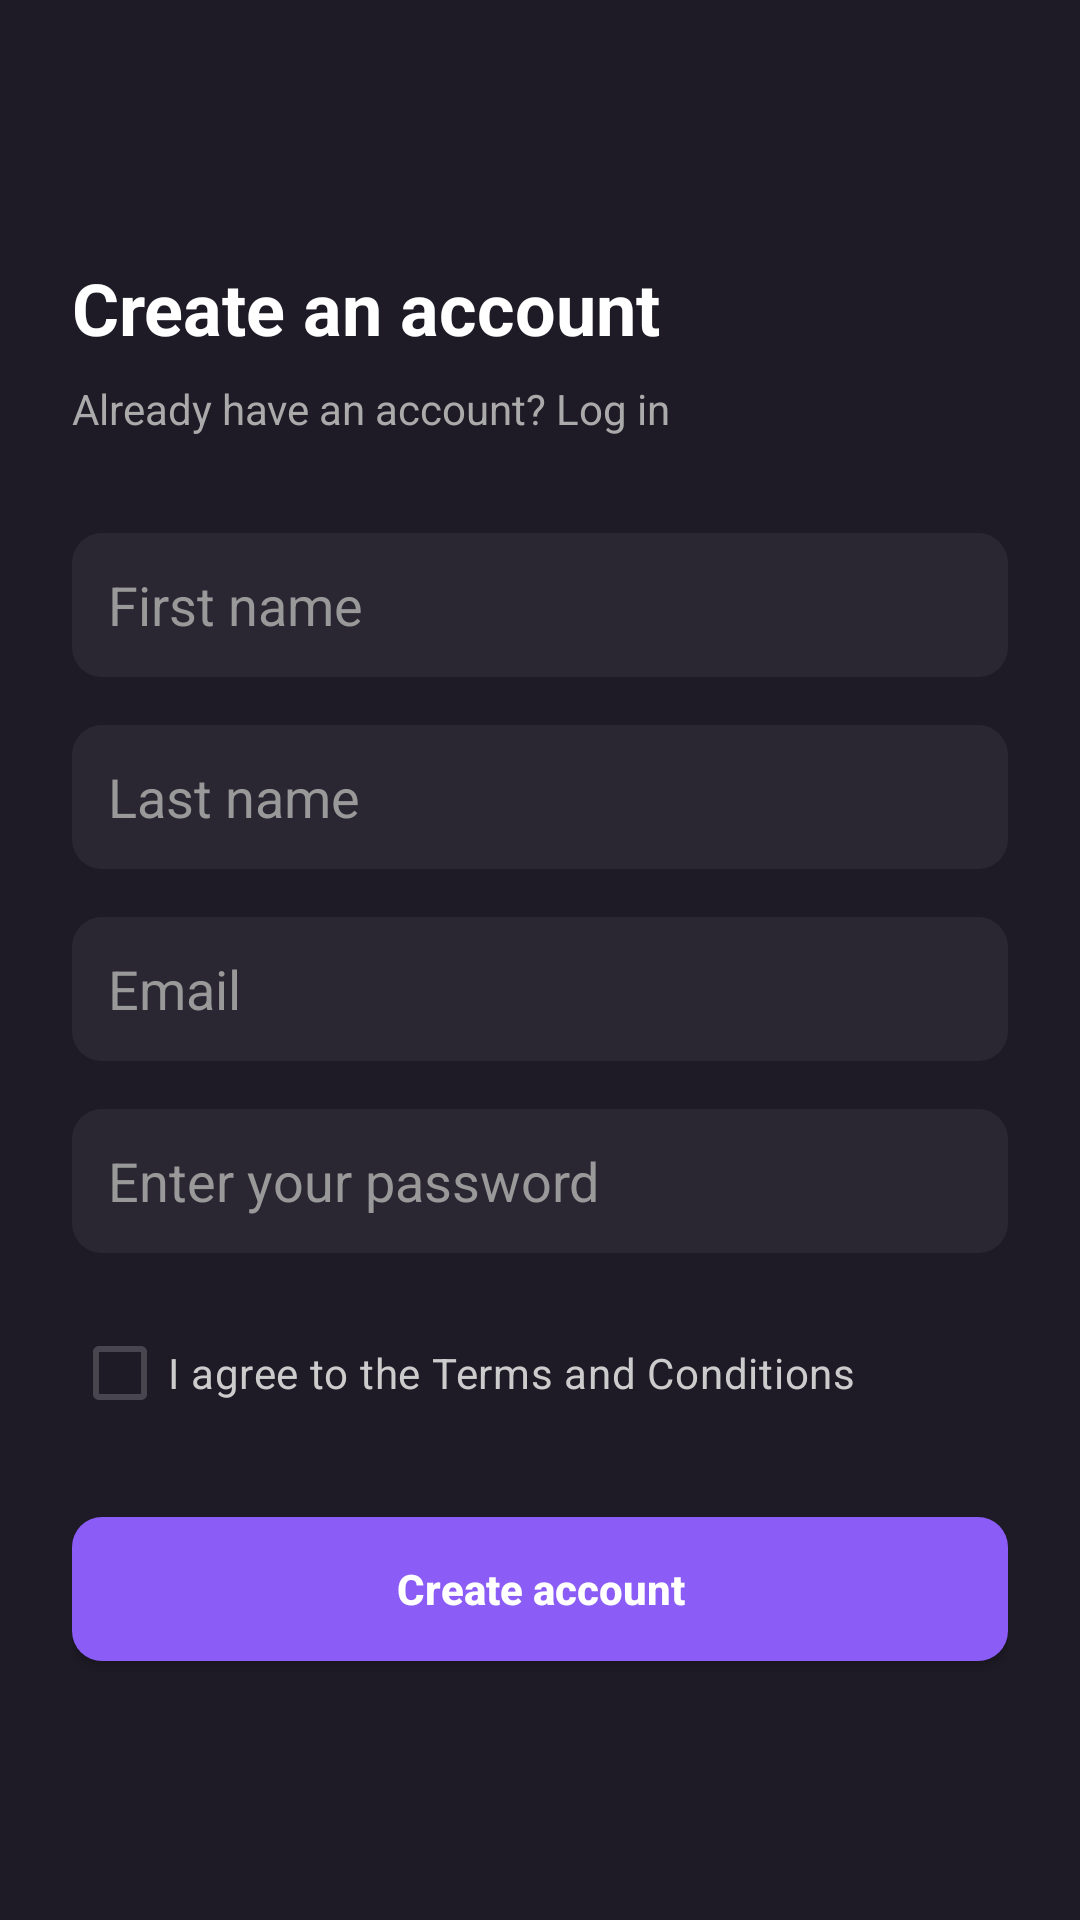

Layout XML and referenced resources for this Android screen:
<!-- AndroidManifest.xml: application theme Theme.BallotX -->
<!-- res/layout/activity_signup.xml -->
<?xml version="1.0" encoding="utf-8"?>
<LinearLayout
    xmlns:android="http://schemas.android.com/apk/res/android"
    android:layout_width="match_parent"
    android:layout_height="match_parent"
    android:orientation="vertical"
    android:background="#1E1B26"
    android:padding="24dp"
    android:gravity="center_vertical">

    
    <TextView
        android:id="@+id/tvTitle"
        android:layout_width="wrap_content"
        android:layout_height="wrap_content"
        android:text="Create an account"
        android:textSize="24sp"
        android:textStyle="bold"
        android:textColor="#FFFFFF"
        android:layout_marginBottom="8dp"/>

    
    <TextView
        android:id="@+id/tvLogin"
        android:layout_width="wrap_content"
        android:layout_height="wrap_content"
        android:text="Already have an account? Log in"
        android:textSize="14sp"
        android:textColor="#AAAAAA"
        android:layout_marginBottom="32dp"/>

    
    <EditText
        android:id="@+id/etFirstName"
        android:layout_width="match_parent"
        android:layout_height="48dp"
        android:background="@drawable/bg_input_dark"
        android:hint="First name"
        android:padding="12dp"
        android:textColor="#FFFFFF"
        android:textColorHint="#999999"
        android:layout_marginBottom="16dp"/>

    
    <EditText
        android:id="@+id/etLastName"
        android:layout_width="match_parent"
        android:layout_height="48dp"
        android:background="@drawable/bg_input_dark"
        android:hint="Last name"
        android:padding="12dp"
        android:textColor="#FFFFFF"
        android:textColorHint="#999999"
        android:layout_marginBottom="16dp"/>

    
    <EditText
        android:id="@+id/etEmail"
        android:layout_width="match_parent"
        android:layout_height="48dp"
        android:background="@drawable/bg_input_dark"
        android:hint="Email"
        android:inputType="textEmailAddress"
        android:padding="12dp"
        android:textColor="#FFFFFF"
        android:textColorHint="#999999"
        android:layout_marginBottom="16dp"/>

    
    <EditText
        android:id="@+id/etPassword"
        android:layout_width="match_parent"
        android:layout_height="48dp"
        android:background="@drawable/bg_input_dark"
        android:hint="Enter your password"
        android:inputType="textPassword"
        android:padding="12dp"
        android:textColor="#FFFFFF"
        android:textColorHint="#999999"
        android:layout_marginBottom="16dp"/>

    
    <CheckBox
        android:id="@+id/cbAgree"
        android:layout_width="wrap_content"
        android:layout_height="wrap_content"
        android:text="I agree to the Terms and Conditions"
        android:textColor="#CCCCCC"
        android:buttonTint="#A855F7"
        android:layout_marginBottom="24dp"/>

    
    <Button
        android:id="@+id/btnCreate"
        android:layout_width="match_parent"
        android:layout_height="48dp"
        android:text="Create account"
        android:textAllCaps="false"
        android:textStyle="bold"
        android:textColor="#FFFFFF"
        android:background="@drawable/bg_button_purple"/>
</LinearLayout>
<!-- resources referenced by this layout -->
<resources>
  <!-- drawable bg_button_purple (drawable) -->
  <selector xmlns:android="http://schemas.android.com/apk/res/android">
      <item android:state_pressed="true">
          <shape android:shape="rectangle">
              <solid android:color="#7C3AED"/>
              <corners android:radius="10dp"/>
          </shape>
      </item>
      <item>
          <shape android:shape="rectangle">
              <solid android:color="#8B5CF6"/>
              <corners android:radius="10dp"/>
          </shape>
      </item>
  </selector>
  <!-- drawable bg_input_dark (drawable) -->
  <shape xmlns:android="http://schemas.android.com/apk/res/android"
      android:shape="rectangle">
      <solid android:color="#2A2733"/>
      <corners android:radius="10dp"/>
  </shape>
  <style name="Theme.BallotX" parent="Base.Theme.BallotX" />
  <style name="Base.Theme.BallotX" parent="Theme.Material3.DayNight.NoActionBar">
          
          
      </style>
</resources>
